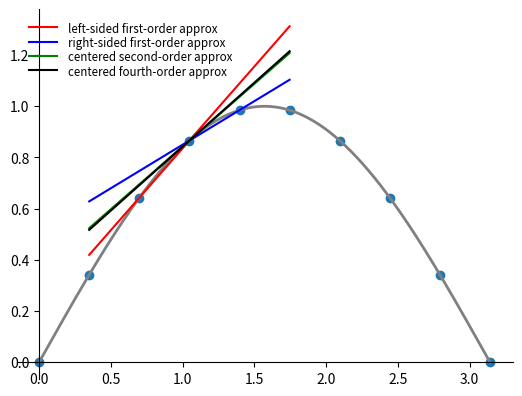

The matplotlib source for this figure: (Note: this script raises an exception after producing the figure.)
# compare various approximations of derivatives
from __future__ import print_function

import math
import numpy as np
import matplotlib.pyplot as plt

def func(x):
    """ the function to be plotted """
    f = np.sin(x)
    return f

def fprime(x):
    """ the analytic derivative of func(x) """
    fp = np.cos(x)
    return fp

def d1l(dx, fc, i):
    """ first-order, left-sided derivative at index i """
    D = (fc[i] - fc[i-1])/dx
    return D

def d1r(dx, fc, i):
    """ first-order, right-sided derivative at index i """
    D = (fc[i+1] - fc[i])/dx
    return D

def d2(dx, fc, i):
    """ second-order centered derivative at index i """
    D = (fc[i+1] - fc[i-1])/(2.0*dx)
    return D

def d4(dx, fc, i):
    """ fourth-order centered derivative at index i """
    D = -fc[i+2] + 8.0*fc[i+1] - 8.0*fc[i-1] + fc[i-2]
    D = D/(12.0*dx)
    return D


def line(x, slope, x0, y0):
    return y0 + slope*(x - x0)


xl = 0.0
xr = math.pi

# fine grid (to show exact function)
fine = np.linspace(xl, xr, 500)

# coarse grid (for differencing)
coarse = np.linspace(xl, xr, 10)

dx = coarse[1] - coarse[0]

# plot the fine gridded analytic function
f = func(fine)
plt.plot(fine, f, color="0.5", lw=2)



# plot the discrete data
c = func(coarse)
plt.scatter(coarse, c)


# get the derivative approximations
Dl = d1l(dx, c, 3)
Dr = d1r(dx, c, 3)
D2 = d2(dx, c, 3)
D4 = d4(dx, c, 3)

analytic = fprime(coarse[3])

# function and point values
x0 = coarse[3]
y0 = func(x0)

xplot = np.linspace(coarse[1], coarse[5], 50)

plt.plot(xplot, line(xplot, Dl, x0, y0), color="r", label="left-sided first-order approx")
plt.plot(xplot, line(xplot, Dr, x0, y0), color="b", label="right-sided first-order approx")
plt.plot(xplot, line(xplot, D2, x0, y0), color="g", label="centered second-order approx")
plt.plot(xplot, line(xplot, D4, x0, y0), color="k", label="centered fourth-order approx")
#plt.plot(xplot, line(xplot, analytic, x0, y0), color="0.5", ls=":", label="analytic")

print("analytic:          ", analytic)
print("left-sided O(dx):  ", Dl)
print("right-sided O(dx): ", Dr)
print("centered O(dx**2): ", D2)
print("centered O(dx**4): ", D4)

leg = plt.legend(loc=2,labelspacing=0.1)
ltext = leg.get_texts()
plt.setp(ltext, fontsize='small')
leg.draw_frame(0)

# axes run through 0
# http://matplotlib.org/examples/pylab_examples/spine_placement_demo.html
ax = plt.gca()
ax.spines['left'].set_position('zero')
ax.spines['right'].set_color('none')
ax.spines['bottom'].set_position('zero')
ax.spines['top'].set_color('none')
ax.spines['left'].set_smart_bounds(True)
ax.spines['bottom'].set_smart_bounds(True)
ax.xaxis.set_ticks_position('bottom')
ax.yaxis.set_ticks_position('left')

plt.xlim(0,2.0)

plt.savefig("fprime.png")


